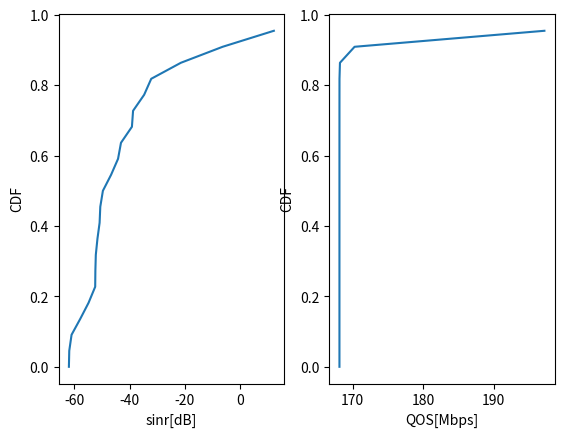

The script that saved this image:
import random
from math import*
import copy
import matplotlib.pyplot as plt
import numpy as np
#constants for the propagation model
c = 10**-4
n = 4
d0 = 1 #meter
UEtp = 1 #user transmit power

#raio da area de cobertura
cover_r = 1000 #metros


#def noisepower(bandwith)

def noisepower(bandwith, constant, channels_n):
    return constant*(bandwith/channels_n)

def receivedpower(distance, constant, tpower):
    if distance == 0:
        rpower = 1
    else:
        rpower = tpower*(constant/(distance**n))

    return rpower

#minimun received power
minpow = UEtp*(c/ (cover_r)**n)

#constant for the noise power
K0 =10**-17

#total Bandwith
BANDWITH = 100*(10**6)#megahertz


class User():
    def __init__(self):
        self._coordX = random.randint(-3000,3000)
        self._coordY = random.randint(-3000,3000)
        self._tpower = UEtp
        self._chip = random.randint(0,1000)

    @property
    def coordx(self):
        return self._coordX

    @property
    def coordy(self):
        return self._coordY

    def move(self):
        dist = random.randint(0,10)
        self._coordX += dist
        self._coordY += dist

    @property
    def tpower(self):
        return self._tpower

    @property
    def chip(self):
        return self._chip

    def connection(self, system_):
        if isinstance(system_, System):
            system_.alocation(self)
class Erb:
    numb = 0
    def __init__(self, x_, y_):
        self._channels = {1 :[], 2 :[], 3 :[], 4 :[], 5 :[]}
        self._Qos = {1 :[], 2 :[], 3 :[], 4 :[], 5 :[]}
        self._sirs = {1 :[], 2 :[], 3 :[], 4 :[], 5 :[]}
        self._connectedusers = []
        self._coordX = x_
        self._coordY = y_
        self._erbnumb = Erb.numb   # identification number of the erb
        Erb.numb += 1    #setter for the identification number of the ap

    @property
    def coordx(self):
        return self._coordX


    @property
    def coordy(self):
        return self._coordY

    @coordx.setter
    def coordx(self, value):
        if isinstance(value, int):
            self._coordX += value

    @coordy.setter
    def coordy(self, value):
        if isinstance(value, int):
            self._coordY += value

    @property
    def erbnumb(self):
        return self._erbnumb

    @property
    def channels(self):
        return self._channels





class System():
    def __init__(self):
        self._Usersnumbers = []
        self._erbs = {}
        self._snrs = {1:0, 2:0, 3:0}


    def receivedpower(self, user, ap):
        if isinstance(user, User) and isinstance(ap, Erb):
            distance = sqrt(   (ap.coordx - user.coordx)**2 + (ap.coordy - user.tpower)**2   )
            rpower = user.tpower*(c/  (distance)**n)
            return rpower

    def distance(self, user, ap):
        distance = sqrt((ap.coordx - user.coordx) ** 2 + (ap.coordy - user.tpower) ** 2)
        return distance

    def alocation(self, user):
        maior = 0   #auxiliary variable that assumes the value of the biggest power received by the ap
        erb_n = 0   #auxiliary variable that assumes the number of the erb that is nearest to the user
        for i in self._erbs:
           distance = sqrt((self._erbs[i].coordx - user.coordx) ** 2 + (self._erbs[i].coordy - user.coordy) ** 2)
           r_power = receivedpower(distance, c, user.tpower)
           if r_power > maior:
                maior = r_power
                erb_n = i
           else:
                pass

        void_c = 0
        fisrt = list(self._erbs[erb_n].channels.keys())[0]  #primeira chave do dicionario de canais
        x = len(self._erbs[erb_n].channels[fisrt])
        for i in self._erbs[erb_n].channels:
            if len(self._erbs[erb_n].channels[i]) <= x:
                x = len(self._erbs[erb_n].channels[i])
                void_c = i


        if maior > minpow:
                self._erbs[erb_n].channels[void_c].append(user)



    def add_erb(self, erb):
        if isinstance(erb, Erb):
            coords = []
            for i in self._erbs:
                coords.append([self._erbs[i].coordx, self._erbs[i].coordy])
            while True:
                if [erb.coordx, erb.coordy] in coords:
                    erb.coordx = 800
                else:
                    break
            self._erbs[erb.erbnumb] = erb

    @property
    def erbs(self):
        return self._erbs


    @property
    def noise_power(self):
        return self._snrs

    @noise_power.setter
    def noise_power(self):
        for i in self._erbs:
            n = len(self._erbs[i].channels)
            self._snrs[i] = noisepower(BANDWITH, K0,n)

    def snr(self):
        snrvector = []
        for i in self._erbs:
            for j in self._erbs[i].channels:
                for z in self._erbs[i].channels[j]:
                    rp = self.receivedpower(z, self._erbs[i])
                    noise = noisepower(BANDWITH, K0, len(self._erbs[i].channels))
                    snrvector.append(rp / noise)

        return snrvector

    def sinr(self):
        sinrvector = []
        for i in self._erbs:
            for j in self._erbs[i].channels:
                userspowers = []
                usersnoise = []
                for z in self._erbs[i].channels[j]:
                    noise = noisepower(BANDWITH, K0, len(self._erbs[i].channels))
                    rp = self.receivedpower(z, self._erbs[i])
                    userspowers.append(rp)
                    usersnoise.append(noise)

                for w in range(len(userspowers)):
                    sinr = userspowers[w]/((sum(userspowers) - userspowers[w]) + usersnoise[w])
                    sinrvector.append(sinr)

        return sinrvector

    def qos(self):
        qoslist = []
        for i in self._erbs:
            for j in self._erbs[i].channels:
                userspowers = []
                usersnoise = []
                band = []
                for z in self._erbs[i].channels[j]:
                    noise = noisepower(BANDWITH, K0, len(self._erbs[i].channels))
                    rp = self.receivedpower(z, self._erbs[i])
                    userspowers.append(rp)
                    usersnoise.append(noise)
                    band.append(BANDWITH/len(self._erbs[i].channels))

                for w in range(len(userspowers)):
                    sinr = userspowers[w] / ((sum(userspowers) - userspowers[w]) + usersnoise[w])
                    qos = (band[w])*(1 + sinr)
                    qoslist.append(qos)

        return qoslist

def main():
    qoslist = []
    sinrlist = []
    erbsnum = 3
    erbsx = []
    erbsy = []
    for i in range(10):


        system = System()
        for j in range(erbsnum):
            erb = Erb(0,0)
            system.add_erb(erb)
            erbsx.append(erb.coordx)
            erbsy.append(erb.coordy)



        for i in range(10):
            user = User()
            user.connection(system)
        sinrlist.extend(system.sinr())
        qoslist.extend(system.qos())

    print(len(sinrlist))




    sinr_db = [10*log10(sinrlist[i]) for i in range(len(sinrlist))]
    print(len(sinr_db))
    plt.subplot(1,2,1)
    x = np.sort(sinr_db)
    print(x)
    y = np.arange(0, len(sinr_db)) / len(sinr_db)
    plt.xlabel('sinr[dB]')
    plt.ylabel('CDF')
    plt.plot(x,y)
    qostarget = [10*log(qoslist[i]) for i in range(len(qoslist))]
    print(qostarget)
    print(np.sort(qostarget))
    plt.subplot(1,2,2)
    xs = np.sort(qostarget)
    ys = np.arange(0, len(qostarget)) / len(qostarget)
    plt.xlabel('QOS[Mbps]')
    plt.ylabel('CDF')
    plt.plot(xs,ys)
    plt.show()


if __name__ == "__main__":
    main()